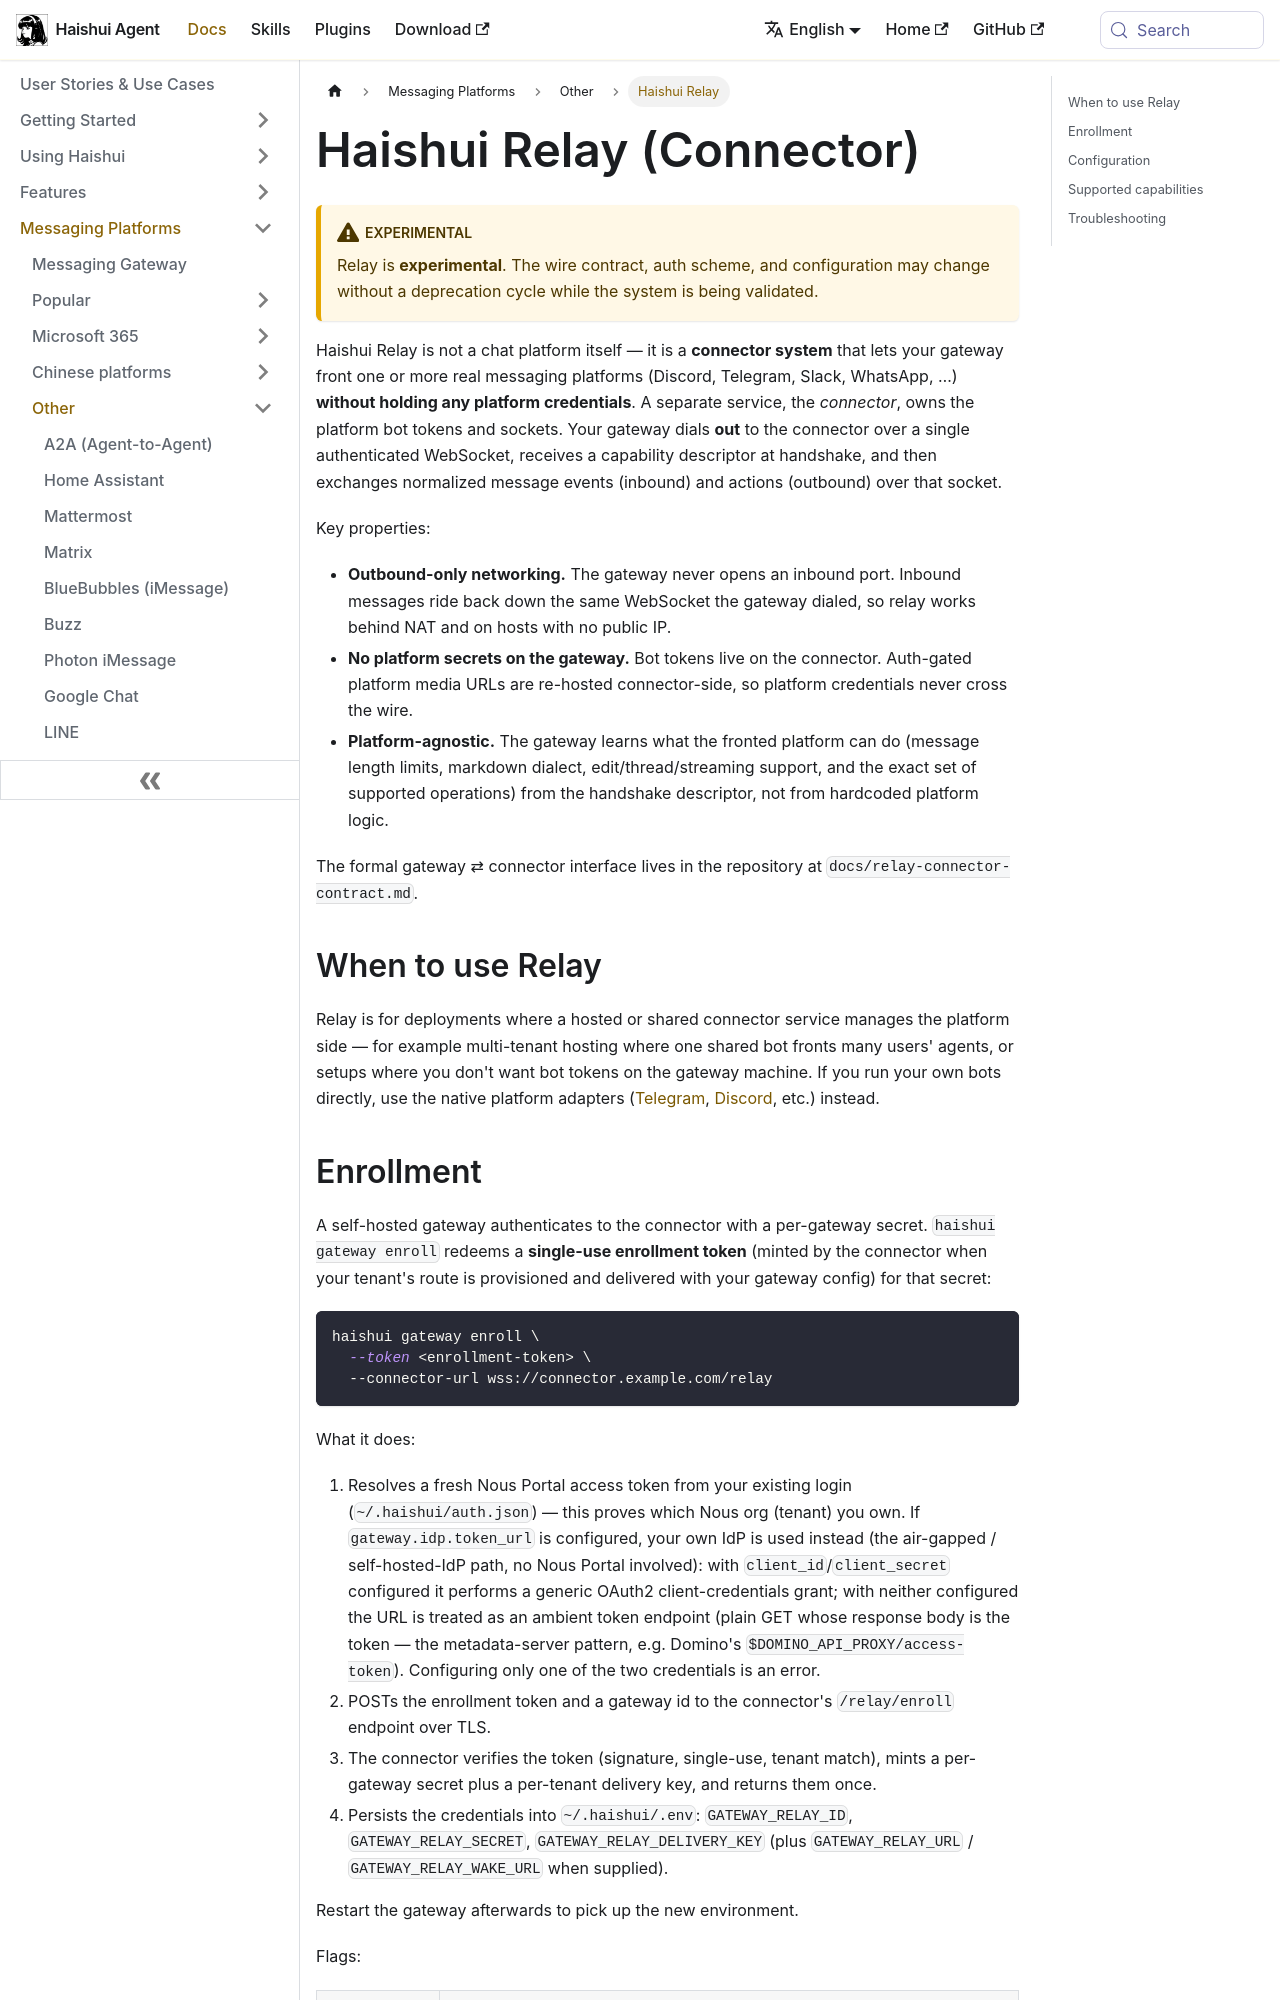

repository: aiqinghaiwork163/haishui-agent · page: docs/user-guide/messaging/relay/index.html · generator: docusaurus

---
sidebar_position: 30
title: "Haishui Relay"
description: "Connect Haishui to messaging platforms through a relay connector that owns the platform credentials — enrollment, capabilities, config, and troubleshooting"
---

# Haishui Relay (Connector)

:::warning Experimental
Relay is **experimental**. The wire contract, auth scheme, and configuration
may change without a deprecation cycle while the system is being validated.
:::

Haishui Relay is not a chat platform itself — it is a **connector system** that
lets your gateway front one or more real messaging platforms (Discord,
Telegram, Slack, WhatsApp, …) **without holding any platform credentials**. A
separate service, the *connector*, owns the platform bot tokens and sockets.
Your gateway dials **out** to the connector over a single authenticated
WebSocket, receives a capability descriptor at handshake, and then exchanges
normalized message events (inbound) and actions (outbound) over that socket.

Key properties:

- **Outbound-only networking.** The gateway never opens an inbound port.
  Inbound messages ride back down the same WebSocket the gateway dialed, so
  relay works behind NAT and on hosts with no public IP.
- **No platform secrets on the gateway.** Bot tokens live on the connector.
  Auth-gated platform media URLs are re-hosted connector-side, so platform
  credentials never cross the wire.
- **Platform-agnostic.** The gateway learns what the fronted platform can do
  (message length limits, markdown dialect, edit/thread/streaming support, and
  the exact set of supported operations) from the handshake descriptor, not
  from hardcoded platform logic.

The formal gateway ⇄ connector interface lives in the repository at
`docs/relay-connector-contract.md`.

## When to use Relay

Relay is for deployments where a hosted or shared connector service manages
the platform side — for example multi-tenant hosting where one shared bot
fronts many users' agents, or setups where you don't want bot tokens on the
gateway machine. If you run your own bots directly, use the native platform
adapters ([Telegram](./telegram.md),
[Discord](./discord.md), etc.) instead.
